Run: headless pygame with SDL's dummy video driver; simulated clock (each Clock.tick advances the game by its frame time, no real sleeping); random seed 0; keys injected as events and as key.get_pressed() state; no mouse input; restart key SPACE tapped at the start of phases 3 and 4.
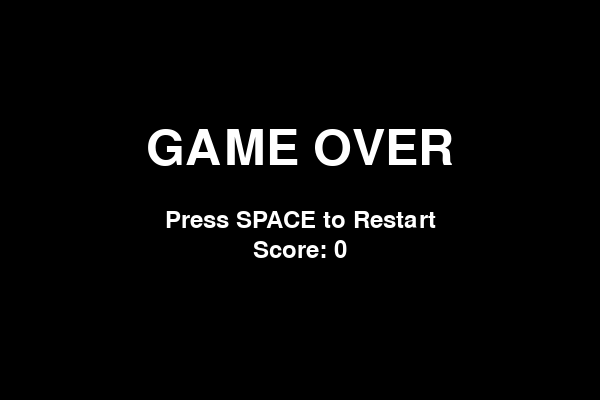
Frame 1 of 4 · flips 1–60 · no input
Frame 2 of 4 · flips 61–180 · tapped SPACE, RETURN · held RIGHT (→), D · screen unchanged from frame 1, image omitted
Frame 3 of 4 · flips 181–300 · tapped SPACE · held DOWN (↓), S · screen unchanged from frame 2, image omitted
Frame 4 of 4 · flips 301–420 · tapped SPACE · held LEFT (←), A, UP (↑), W · screen unchanged from frame 3, image omitted

The pygame program that drew these frames:

import pygame
import sys
import heapq
import random

pygame.init()

WIDTH, HEIGHT = 600, 400
CELL_SIZE = 20
FPS = 6

BLACK = (0, 0, 0)
WHITE = (255, 255, 255) #Pellets
YELLOW = (255, 255, 0) #Pacman
RED = (255, 0, 0) #Ghost UCS
BLUE = (0, 0, 255) #Wall
GREEN = (0, 255, 0) #Fruits
PINK = (255, 105, 180) #Ghost A*
ORANGE = (255, 165, 0) #Ghost DFS
GRAY = (128, 128, 128) #Ghost Dijkstra

screen = pygame.display.set_mode((WIDTH, HEIGHT))
pygame.display.set_caption("Pacman Game")

# Labyrinth
maze = [
    "############################",
    "#............##............#",
    "#.####.#####.##.#####.####.#",
    "#.#  #.#   #.##.#   #.#  #.#",
    "#.####.#####.##.#####.####.#",
    "#P.........................#",
    "#.####.##.########.##.####.#",
    "#......##....##....##....P.#",
    "######.##### ## #####.######",
    "     #.#            #.#     ",
    "######.# ########## #.######",
    "#............##............#",
    "#.####.#####.##.#####.####.#",
    "#.#  #.#   #.##.#   #.#  #.#",
    "#.####.#####.##.#####.####.#",
    "#............P.............#",
    "############################",
]

#Labyrinth to grid
maze_grid = []
pellets = []
fruits = []
for y, row in enumerate(maze):
    maze_row = []
    for x, cell in enumerate(row):
        if cell == "#":
            maze_row.append(1) 
        else:
            maze_row.append(0)  
            if cell == ".":
                pellets.append((x, y)) 
            elif cell == "P":
                fruits.append((x, y)) 
    maze_grid.append(maze_row)

# Labyrinth render
def draw_maze():
    for y, row in enumerate(maze):
        for x, cell in enumerate(row):
            if cell == "#":
                pygame.draw.rect(screen, BLUE, (x * CELL_SIZE, y * CELL_SIZE, CELL_SIZE, CELL_SIZE))

# Add pellets and fruits
def draw_pellets_and_fruits():
    for pellet in pellets:
        pygame.draw.circle(screen, WHITE, (pellet[0] * CELL_SIZE + CELL_SIZE // 2, pellet[1] * CELL_SIZE + CELL_SIZE // 2), CELL_SIZE // 4)
    for fruit in fruits:
        pygame.draw.circle(screen, GREEN, (fruit[0] * CELL_SIZE + CELL_SIZE // 2, fruit[1] * CELL_SIZE + CELL_SIZE // 2), CELL_SIZE // 2)

#Pacman movement
def move(position, direction):
    new_pos = position.copy()
    if direction == 'UP':
        new_pos[1] -= 1
    elif direction == 'DOWN':
        new_pos[1] += 1
    elif direction == 'LEFT':
        new_pos[0] -= 1
    elif direction == 'RIGHT':
        new_pos[0] += 1

    if maze_grid[new_pos[1]][new_pos[0]] == 0:
        position[0], position[1] = new_pos
        return True 
    return False  

def ghost_dfs(ghost_pos, pacman_pos):
    stack = [(tuple(ghost_pos), [])] 
    visited = set()

    while stack:
        current_pos, path = stack.pop()

        if current_pos in visited:
            continue

        visited.add(current_pos)

        if current_pos == tuple(pacman_pos):
            if path:
                next_pos = path[0]
                ghost_pos[0], ghost_pos[1] = next_pos
            return

        x, y = current_pos
        neighbors = [
            (x - 1, y),  
            (x + 1, y),  
            (x, y - 1),  
            (x, y + 1),  
        ]

        neighbors.sort(key=lambda n: abs(n[0] - pacman_pos[0]) + abs(n[1] - pacman_pos[1]))

        for nx, ny in neighbors:
            if 0 <= ny < len(maze_grid) and 0 <= nx < len(maze_grid[0]) and maze_grid[ny][nx] == 0:
                stack.append(((nx, ny), path + [(nx, ny)]))

def get_neighbors(pos):
    neighbors = []
    directions = [(-1, 0), (1, 0), (0, -1), (0, 1)] 
    for dx, dy in directions:
        nx, ny = pos[0] + dx, pos[1] + dy
        if 0 <= nx < len(maze_grid[0]) and 0 <= ny < len(maze_grid):
            if maze_grid[ny][nx] == 0: 
                neighbors.append((nx, ny))
    return neighbors

def ghost_ucs(ghost1_pos, pacman_pos):
    def get_neighbors(pos):
        neighbors = []
        directions = [(0, -1), (0, 1), (-1, 0), (1, 0)] 
        for dx, dy in directions:
            nx, ny = pos[0] + dx, pos[1] + dy
            if 0 <= ny < len(maze_grid) and 0 <= nx < len(maze_grid[0]):
                if maze_grid[ny][nx] == 0:  
                    neighbors.append((nx, ny))
        return neighbors

    priority_queue = []
    heapq.heappush(priority_queue, (0, tuple(ghost1_pos), []))
    visited = set()

    while priority_queue:
        cost, current_pos, path = heapq.heappop(priority_queue)

        if current_pos in visited:
            continue
        visited.add(current_pos)

        if current_pos == tuple(pacman_pos):
            if path:
                ghost1_pos[0], ghost1_pos[1] = path[0]  
            return

        for neighbor in get_neighbors(current_pos):
            if neighbor not in visited:
                new_cost = cost + 1 
                heapq.heappush(priority_queue, (new_cost, neighbor, path + [neighbor]))

    return

# Disktra
def ghost_dijkstra(ghost_pos, pacman_pos):
    def get_neighbors(pos):
        neighbors = []
        directions = [(0, -1), (0, 1), (-1, 0), (1, 0)] 
        for dx, dy in directions:
            nx, ny = pos[0] + dx, pos[1] + dy
            if 0 <= ny < len(maze_grid) and 0 <= nx < len(maze_grid[0]):
                if maze_grid[ny][nx] == 0:  
                    neighbors.append((nx, ny))
        return neighbors

    priority_queue = []
    heapq.heappush(priority_queue, (0, tuple(ghost_pos), []))
    visited = set()
    distances = {tuple(ghost_pos): 0}

    while priority_queue:
        cost, current_pos, path = heapq.heappop(priority_queue)

        if current_pos in visited:
            continue
        visited.add(current_pos)

        if current_pos == tuple(pacman_pos):
            if path:
                ghost_pos[0], ghost_pos[1] = path[0]  
            return

        for neighbor in get_neighbors(current_pos):
            if neighbor not in visited:
                new_cost = cost + 1 
                if neighbor not in distances or new_cost < distances[neighbor]:
                    distances[neighbor] = new_cost
                    heapq.heappush(priority_queue, (new_cost, neighbor, path + [neighbor]))

    return

# A*
def ghost_a_star(ghost_pos, pacman_pos):
    def heuristic(pos):
        return abs(pos[0] - pacman_pos[0]) + abs(pos[1] - pacman_pos[1])

    priority_queue = []
    heapq.heappush(priority_queue, (0, tuple(ghost_pos), []))
    visited = set()

    while priority_queue:
        cost, current_pos, path = heapq.heappop(priority_queue)

        if current_pos in visited:
            continue
        visited.add(current_pos)

        if current_pos == tuple(pacman_pos):
            if path:
                ghost_pos[0], ghost_pos[1] = path[0]  
            return

        for neighbor in get_neighbors(current_pos):
            if neighbor not in visited:
                new_cost = cost + 1 
                heapq.heappush(priority_queue, (new_cost + heuristic(neighbor), neighbor, path + [neighbor]))

    return

# Initialize pacman and ghost position
pacman_pos = [14, 9] 
ghost1_pos = [1, 1] # red
ghost2_pos = [1, 15] # orange
ghost3_pos = [26, 1] # pink
ghost4_pos = [26, 15] # gray

pacman_direction = None
last_valid_direction = None

score = 0

def reset_game():
    global pacman_pos, ghost1_pos, ghost2_pos, ghost3_pos, ghost4_pos, pacman_direction, last_valid_direction, game_over, pellets, fruits, score
    pacman_pos = [14, 9] 
    ghost1_pos = [1, 1] # red
    ghost2_pos = [1, 26] # orange
    ghost3_pos = [15, 1] # pink
    ghost4_pos = [55, 26] # gray
    score = 0
    pacman_direction = None
    last_valid_direction = None
    game_over = False
    pellets = [(x, y) for y, row in enumerate(maze) for x, cell in enumerate(row) if cell == "."]
    fruits = [(x, y) for y, row in enumerate(maze) for x, cell in enumerate(row) if cell == "P"]


# Game loop
clock = pygame.time.Clock()
running = True
game_over = False
while running:
    screen.fill(BLACK)

    for event in pygame.event.get():
        if event.type == pygame.QUIT:
            running = False
        if game_over and event.type == pygame.KEYDOWN:
            if event.key == pygame.K_SPACE:
                reset_game()

    if not game_over:
        keys = pygame.key.get_pressed()

        if keys[pygame.K_w]:
            pacman_direction = 'UP'
        if keys[pygame.K_s]:
            pacman_direction = 'DOWN'
        if keys[pygame.K_a]:
            pacman_direction = 'LEFT'
        if keys[pygame.K_d]:
            pacman_direction = 'RIGHT'

        if pacman_direction:
            moved = move(pacman_pos, pacman_direction)
            if moved:
                last_valid_direction = pacman_direction
            else:
                if last_valid_direction:
                    move(pacman_pos, last_valid_direction)

        if tuple(pacman_pos) in pellets:
            pellets.remove(tuple(pacman_pos))
            score += 10
        if tuple(pacman_pos) in fruits:
            fruits.remove(tuple(pacman_pos))
            score += 50

        ghost_ucs(ghost1_pos, pacman_pos)
        ghost_dfs(ghost2_pos, pacman_pos)
        ghost_a_star(ghost3_pos, pacman_pos)
        ghost_dijkstra(ghost4_pos, pacman_pos)

        if pacman_pos == ghost1_pos or pacman_pos == ghost2_pos or pacman_pos == ghost3_pos or pacman_pos == ghost4_pos:
            game_over = True

        draw_maze()

        draw_pellets_and_fruits()

        font = pygame.font.Font(None, 36)
        score_text = font.render(f"Score: {score}", True, WHITE)
        screen.blit(score_text, (10, 350))

        pygame.draw.circle(screen, YELLOW, (pacman_pos[0] * CELL_SIZE + CELL_SIZE // 2, pacman_pos[1] * CELL_SIZE + CELL_SIZE // 2), CELL_SIZE // 2)
        pygame.draw.circle(screen, RED, (ghost1_pos[0] * CELL_SIZE + CELL_SIZE // 2, ghost1_pos[1] * CELL_SIZE + CELL_SIZE // 2), CELL_SIZE // 2)
        pygame.draw.circle(screen, ORANGE, (ghost2_pos[0] * CELL_SIZE + CELL_SIZE // 2, ghost2_pos[1] * CELL_SIZE + CELL_SIZE // 2), CELL_SIZE // 2)
        pygame.draw.circle(screen, PINK, (ghost3_pos[0] * CELL_SIZE + CELL_SIZE // 2, ghost3_pos[1] * CELL_SIZE + CELL_SIZE // 2), CELL_SIZE // 2)
        pygame.draw.circle(screen, GRAY, (ghost4_pos[0] * CELL_SIZE + CELL_SIZE // 2, ghost4_pos[1] * CELL_SIZE + CELL_SIZE // 2), CELL_SIZE // 2)
    
    else:
        font = pygame.font.Font(None, 74)
        text = font.render("GAME OVER", True, WHITE)
        text_rect = text.get_rect(center=(WIDTH // 2, HEIGHT // 2 - 50))
        screen.blit(text, text_rect)

        font = pygame.font.Font(None, 36)
        restart_text = font.render("Press SPACE to Restart", True, WHITE)
        restart_text_rect = restart_text.get_rect(center=(WIDTH // 2, HEIGHT // 2 + 20))
        print_score = font.render(f"Score: {score}", True, WHITE)
        print_score_rect = print_score.get_rect(center=(WIDTH // 2, HEIGHT // 2 + 50))
        screen.blit(restart_text, restart_text_rect)
        screen.blit(print_score, print_score_rect)

    pygame.display.flip()

    clock.tick(FPS)

pygame.quit()
sys.exit()
